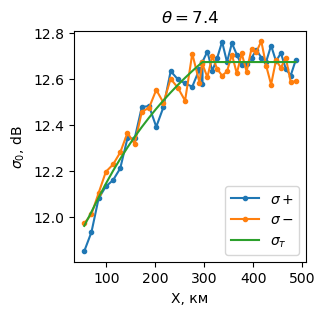

The table this chart was drawn from, first rows:
, x, sigma0+, sigma0-, sigma0_theory
0, 54797, 11.85, 11.97, 11.96
1, 69491, 11.93, 12.01, 12.02
2, 84185, 12.08, 12.1, 12.08
3, 98879, 12.13, 12.2, 12.14
4, 113573, 12.16, 12.23, 12.2
5, 128267, 12.21, 12.28, 12.25
6, 142960, 12.34, 12.37, 12.3
7, 157654, 12.34, 12.32, 12.35
8, 172348, 12.48, 12.46, 12.39
9, 187042, 12.48, 12.47, 12.43
10, 201736, 12.39, 12.55, 12.47
11, 216430, 12.48, 12.5, 12.51
12, 231124, 12.63, 12.6, 12.54
13, 245818, 12.6, 12.56, 12.57
14, 260512, 12.58, 12.51, 12.61
15, 275205, 12.57, 12.71, 12.64
16, 289899, 12.64, 12.58, 12.66
17, 296073, 12.58, 12.67, 12.67
18, 296073, 12.68, 12.66, 12.67
19, 306073, 12.72, 12.61, 12.67
20, 316073, 12.64, 12.7, 12.67
21, 326073, 12.69, 12.64, 12.67
22, 336073, 12.76, 12.62, 12.67
23, 346073, 12.67, 12.63, 12.67
24, 356073, 12.76, 12.71, 12.67
25, 366073, 12.71, 12.62, 12.67
26, 376073, 12.66, 12.71, 12.67
27, 386073, 12.67, 12.63, 12.67
28, 396073, 12.69, 12.73, 12.67
29, 406073, 12.73, 12.72, 12.67
30, 416073, 12.69, 12.77, 12.67
31, 426073, 12.68, 12.66, 12.67
32, 436073, 12.75, 12.58, 12.67
33, 446073, 12.68, 12.68, 12.67
34, 456073, 12.71, 12.65, 12.67
35, 466073, 12.64, 12.69, 12.67
36, 476073, 12.62, 12.59, 12.67
37, 486073, 12.68, 12.59, 12.67
